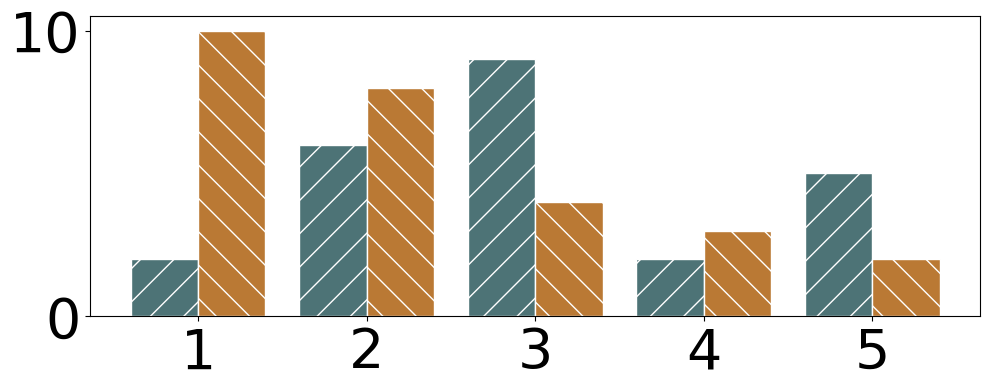

Reproduce this figure in Python.
#!/usr/bin/env python3
# -*- coding: utf-8 -*-
"""
@File    :   draw_device_challenge.py
@Time    :   2025/5/21 16:22
[redacted]
@Version :   1.0
[redacted]
@Desc    :   对Challenge图中的性能异构性画图
"""

import matplotlib.pyplot as plt
import numpy as np

if __name__ == "__main__":
    plt.rcParams['font.family'] = 'Arial'
    # 原始数据
    x_labels = ['1', '2', '3', '4', '5']
    group1_values = [2, 6, 5, 9, 2]
    group2_values = [10, 8, 2, 4, 3]

    # 根据 Group 2 的值降序排序
    sorted_indices = np.argsort(group2_values)[::-1]  # 由高到低排序
    x_labels_sorted = x_labels
    group1_values_sorted = [group1_values[i] for i in sorted_indices]
    group2_values_sorted = [group2_values[i] for i in sorted_indices]

    x = np.arange(len(x_labels_sorted))  # 横轴刻度位置
    width = 0.4  # 柱状宽度

    # 创建图形
    fig, ax = plt.subplots(figsize=(10, 4))

    # 绘制两组柱状图
    rects1 = ax.bar(x - width / 2, group1_values_sorted, width, label='Group 1',
                    hatch='/', color='#4D7376', edgecolor='white')
    rects2 = ax.bar(x + width / 2, group2_values_sorted, width, label='Group 2',
                    hatch='\\', color='#BA7934', edgecolor='white')

    # 设置横轴刻度和标签
    ax.set_xticks(x)
    ax.set_xticklabels(x_labels_sorted, fontsize=40)

    ax.tick_params(axis='both', labelsize=40)

    # 优化图形布局
    fig.tight_layout()
    # plt.savefig('a.svg', dpi=300, bbox_inches='tight', transparent=True)
    # 显示图形
    plt.show()
